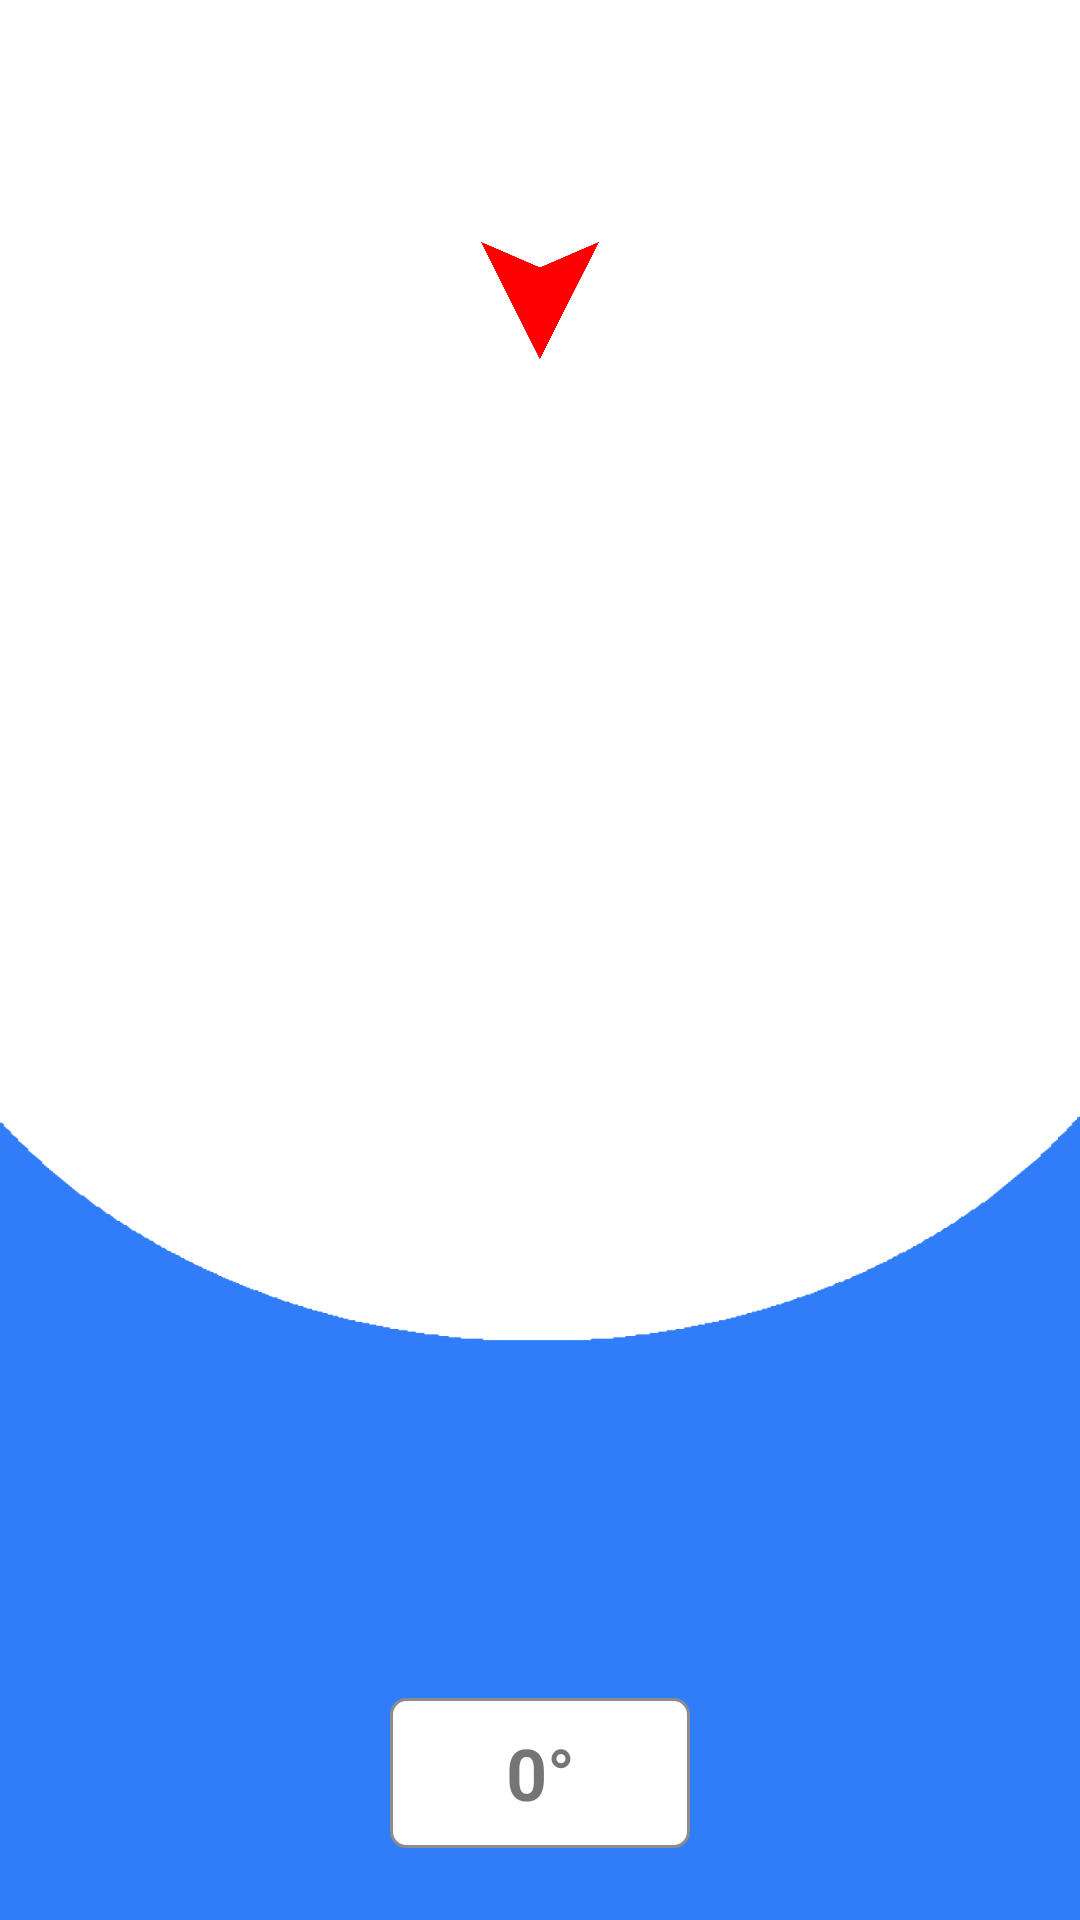

Layout XML and referenced resources for this Android screen:
<!-- AndroidManifest.xml: application theme Theme.Garagefinder -->
<!-- res/layout/fragment_compass.xml -->
<?xml version="1.0" encoding="utf-8"?>
<RelativeLayout xmlns:android="http://schemas.android.com/apk/res/android"
xmlns:app="http://schemas.android.com/apk/res-auto"
    xmlns:tools="http://schemas.android.com/tools"
    android:layout_width="match_parent"
    android:layout_height="match_parent"
    android:background="@drawable/compassbackground"
    tools:context=".CompassFragment">

    <ImageView
        android:layout_width="40dp"
        android:layout_height="40dp"
        android:src="@drawable/red_trangel_down"
        android:layout_centerHorizontal="true"
        android:layout_marginTop="80dp"/>

    <ImageView
        android:id="@+id/compass"
        android:layout_width="400dp"
        android:layout_height="400dp"
        android:layout_centerHorizontal="true"
        android:src="@drawable/compass"
        android:padding="50px"
        android:layout_marginTop="120dp"
        android:layout_marginBottom="20dp"/>

    <TextView
        android:id="@+id/degreeTextView"
        android:layout_width="100dp"
        android:layout_height="50dp"
        android:layout_below="@id/compass"
        android:layout_centerHorizontal="true"
        android:background="@drawable/shapes"
        android:gravity="center"
        android:layout_marginTop="26dp"
        android:text="0°"
        android:textSize="24sp"
        android:textStyle="bold"/>

</RelativeLayout>
<!-- resources referenced by this layout -->
<resources>
  <!-- drawable compassbackground: jpg bitmap (drawable, 216019 bytes) -->
  <!-- drawable red_trangel_down: jpg bitmap (drawable, 117400 bytes) -->
  <!-- drawable shapes (drawable) -->
  <?xml version="1.0" encoding="utf-8"?>
  <shape xmlns:android="http://schemas.android.com/apk/res/android"
      android:shape="rectangle">
  
      <corners
          android:radius="5dp"/>
  
      <solid
          android:color="#fff" />
  
      <stroke
          android:color="#8c8c8c"
          android:width="1dp"/>
  </shape>
  <style name="Theme.Garagefinder" parent="Theme.MaterialComponents.DayNight.DarkActionBar">
          
          <item name="colorPrimary">#1a75ff</item>
          <item name="colorPrimaryVariant">#1a75ff</item>
          <item name="colorOnPrimary">@color/white</item>
          
          <item name="colorSecondary">#1a75ff</item>
          <item name="colorSecondaryVariant">@color/teal_700</item>
          <item name="colorOnSecondary">@color/black</item>
          
          <item name="android:statusBarColor">?attr/colorPrimaryVariant</item>
          
      </style>
  <!-- not gathered from this repository: default colours our renderer supplied (Android Studio template values) -->
  <color name="teal_700">#FF018786</color>
  <color name="black">#FF000000</color>
  <color name="white">#FFFFFFFF</color>
</resources>
